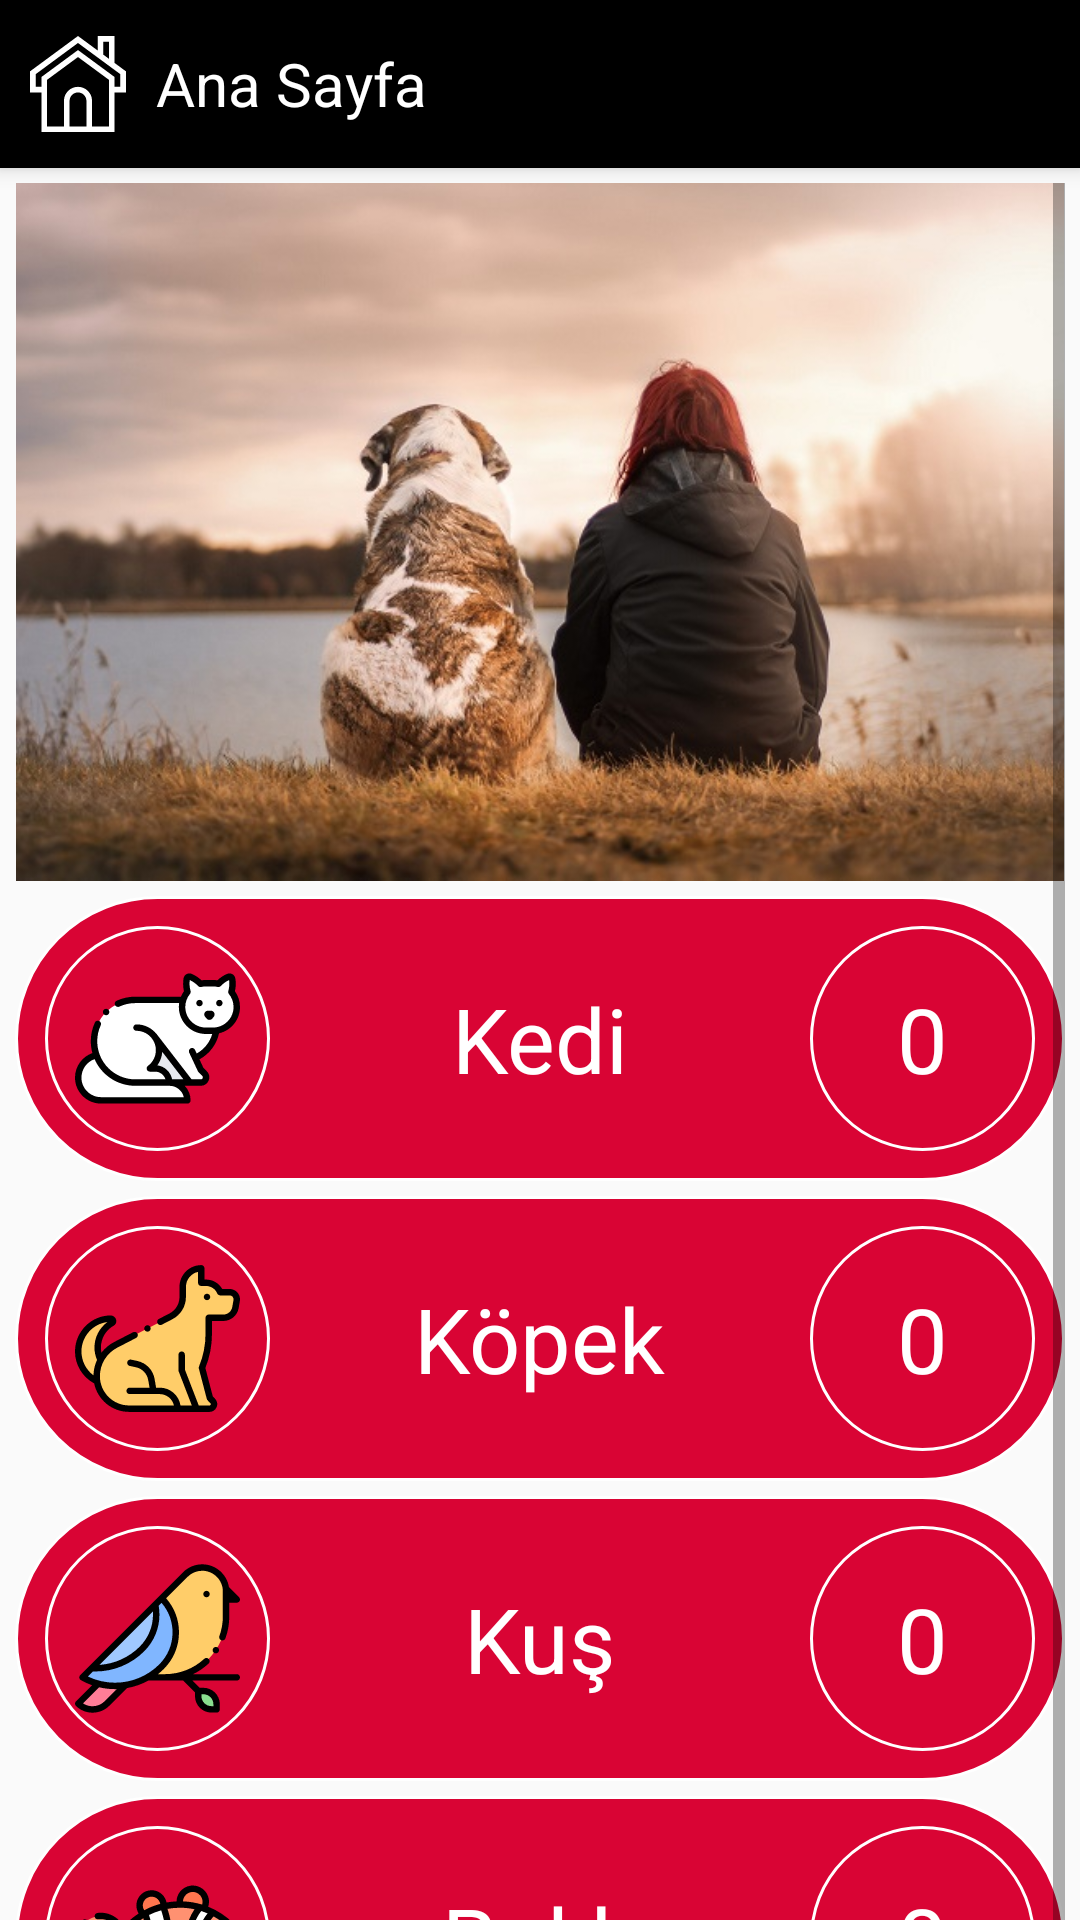

Reconstruct the res/layout file that produces this screen, plus the resources it refers to.
<!-- AndroidManifest.xml: application theme AppTheme -->
<!-- res/layout/fragment_home.xml -->
<?xml version="1.0" encoding="utf-8"?>
<androidx.coordinatorlayout.widget.CoordinatorLayout
    xmlns:android="http://schemas.android.com/apk/res/android"
    xmlns:tools="http://schemas.android.com/tools"
    xmlns:app="http://schemas.android.com/apk/res-auto"
    android:layout_width="match_parent"
    android:layout_height="match_parent"
    tools:context=".fragment.HomeFragment"
    >
    <include
        layout="@layout/appbar_home"
        />
    <androidx.core.widget.NestedScrollView
        android:layout_width="match_parent"
        android:layout_height="wrap_content"
        android:layout_margin="@dimen/App_Margin_S"
        android:scrollbars="vertical"
        app:layout_behavior="@string/appbar_scrolling_view_behavior"
        >
        <LinearLayout
            android:layout_width="match_parent"
            android:layout_height="match_parent"
            android:orientation="vertical"
            >
            <ImageView
                android:id="@+id/ivHeaderHF"
                android:layout_width="match_parent"
                android:layout_height="wrap_content"
                android:layout_marginBottom="@dimen/App_Margin_S"
                android:adjustViewBounds="true"
                android:contentDescription="@string/CD_Image"
                android:src="@drawable/img_header_home"
                />
            <RelativeLayout
                android:id="@+id/rlCatCardHF"
                android:layout_width="match_parent"
                android:layout_height="wrap_content"
                android:layout_marginBottom="@dimen/App_Margin_S"
                android:foreground="@drawable/ripple_selectable"
                android:background="@drawable/shape_card_round"
                >
                <ImageView
                    android:layout_width="@dimen/Card_Box_Width"
                    android:layout_height="@dimen/Card_Box_Height"
                    android:contentDescription="@string/CD_Icon"
                    android:src="@drawable/ic_pet_cat_128"
                    android:background="@drawable/shape_box_round"
                    />
                <TextView
                    android:layout_width="wrap_content"
                    android:layout_height="wrap_content"
                    android:layout_centerHorizontal="true"
                    android:layout_centerVertical="true"
                    android:maxLines="1"
                    android:text="@string/Pet_Type_Cat"
                    android:textSize="@dimen/Card_TextSize"
                    android:textColor="@color/Card_TextColor"
                    />
                <TextView
                    android:id="@+id/tvCatCountHF"
                    android:layout_width="@dimen/Card_Box_Width"
                    android:layout_height="@dimen/Card_Box_Height"
                    android:layout_alignParentEnd="true"
                    android:gravity="center"
                    android:maxLines="1"
                    android:text="@string/Pet_Count_Sample"
                    android:textSize="@dimen/Card_TextSize"
                    android:textColor="@color/Card_TextColor"
                    android:background="@drawable/shape_box_round"
                    />
            </RelativeLayout>

            <RelativeLayout
                android:id="@+id/rlDogCardHF"
                android:layout_width="match_parent"
                android:layout_height="wrap_content"
                android:layout_marginBottom="@dimen/App_Margin_S"
                android:foreground="@drawable/ripple_selectable"
                android:background="@drawable/shape_card_round"
                >
                <ImageView
                    android:layout_width="@dimen/Card_Box_Width"
                    android:layout_height="@dimen/Card_Box_Height"
                    android:contentDescription="@string/CD_Icon"
                    android:src="@drawable/ic_pet_dog_128"
                    android:background="@drawable/shape_box_round"
                    />
                <TextView
                    android:layout_width="wrap_content"
                    android:layout_height="wrap_content"
                    android:layout_centerHorizontal="true"
                    android:layout_centerVertical="true"
                    android:maxLines="1"
                    android:text="@string/Pet_Type_Dog"
                    android:textSize="@dimen/Card_TextSize"
                    android:textColor="@color/Card_TextColor"
                    />
                <TextView
                    android:id="@+id/tvDogCountHF"
                    android:layout_width="@dimen/Card_Box_Width"
                    android:layout_height="@dimen/Card_Box_Height"
                    android:layout_alignParentEnd="true"
                    android:gravity="center"
                    android:maxLines="1"
                    android:text="@string/Pet_Count_Sample"
                    android:textSize="@dimen/Card_TextSize"
                    android:textColor="@color/Card_TextColor"
                    android:background="@drawable/shape_box_round"
                    />
            </RelativeLayout>

            <RelativeLayout
                android:id="@+id/rlBirdCardHF"
                android:layout_width="match_parent"
                android:layout_height="wrap_content"
                android:layout_marginBottom="@dimen/App_Margin_S"
                android:foreground="@drawable/ripple_selectable"
                android:background="@drawable/shape_card_round"
                >
                <ImageView
                    android:layout_width="@dimen/Card_Box_Width"
                    android:layout_height="@dimen/Card_Box_Height"
                    android:contentDescription="@string/CD_Icon"
                    android:src="@drawable/ic_pet_bird_128"
                    android:background="@drawable/shape_box_round"
                    />
                <TextView
                    android:layout_width="wrap_content"
                    android:layout_height="wrap_content"
                    android:layout_centerHorizontal="true"
                    android:layout_centerVertical="true"
                    android:maxLines="1"
                    android:text="@string/Pet_Type_Bird"
                    android:textSize="@dimen/Card_TextSize"
                    android:textColor="@color/Card_TextColor"
                    />
                <TextView
                    android:id="@+id/tvBirdCountHF"
                    android:layout_width="@dimen/Card_Box_Width"
                    android:layout_height="@dimen/Card_Box_Height"
                    android:layout_alignParentEnd="true"
                    android:gravity="center"
                    android:maxLines="1"
                    android:text="@string/Pet_Count_Sample"
                    android:textSize="@dimen/Card_TextSize"
                    android:textColor="@color/Card_TextColor"
                    android:background="@drawable/shape_box_round"
                    />
            </RelativeLayout>

            <RelativeLayout
                android:id="@+id/rlFishCardHF"
                android:layout_width="match_parent"
                android:layout_height="wrap_content"
                android:layout_marginBottom="@dimen/App_Margin_S"
                android:foreground="@drawable/ripple_selectable"
                android:background="@drawable/shape_card_round"
                >
                <ImageView
                    android:layout_width="@dimen/Card_Box_Width"
                    android:layout_height="@dimen/Card_Box_Height"
                    android:contentDescription="@string/CD_Icon"
                    android:src="@drawable/ic_pet_fish_128"
                    android:background="@drawable/shape_box_round"
                    />
                <TextView
                    android:layout_width="wrap_content"
                    android:layout_height="wrap_content"
                    android:layout_centerHorizontal="true"
                    android:layout_centerVertical="true"
                    android:maxLines="1"
                    android:text="@string/Pet_Type_Fish"
                    android:textSize="@dimen/Card_TextSize"
                    android:textColor="@color/Card_TextColor"
                    />
                <TextView
                    android:id="@+id/tvFishCountHF"
                    android:layout_width="@dimen/Card_Box_Width"
                    android:layout_height="@dimen/Card_Box_Height"
                    android:layout_alignParentEnd="true"
                    android:gravity="center"
                    android:maxLines="1"
                    android:text="@string/Pet_Count_Sample"
                    android:textSize="@dimen/Card_TextSize"
                    android:textColor="@color/Card_TextColor"
                    android:background="@drawable/shape_box_round"
                    />
            </RelativeLayout>
        </LinearLayout>
    </androidx.core.widget.NestedScrollView>
</androidx.coordinatorlayout.widget.CoordinatorLayout>
<!-- res/layout/appbar_home.xml (included above) -->
<?xml version="1.0" encoding="utf-8"?>
<com.google.android.material.appbar.AppBarLayout
    xmlns:android="http://schemas.android.com/apk/res/android"
    xmlns:app="http://schemas.android.com/apk/res-auto"
    android:layout_width="match_parent"
    android:layout_height="wrap_content"
    >
    <Toolbar
        android:layout_width="match_parent"
        android:layout_height="?android:attr/actionBarSize"
        android:contentInsetStart="0dp"
        android:contentInsetEnd="0dp"
        android:background="@color/Toolbar_BackColor"
        app:layout_scrollFlags="scroll|enterAlways"
        >
        <RelativeLayout
            android:layout_width="match_parent"
            android:layout_height="match_parent"
            >
            <ImageView
                android:id="@+id/ivHomeHAB"
                android:layout_width="wrap_content"
                android:layout_height="match_parent"
                android:layout_marginStart="@dimen/App_MarginHor_M"
                android:contentDescription="@string/CD_Icon"
                android:src="@drawable/ic_home_bwhite_32"
                />
            <TextView
                android:layout_width="wrap_content"
                android:layout_height="wrap_content"
                android:layout_marginStart="@dimen/App_MarginHor_M"
                android:layout_centerVertical="true"
                android:layout_toEndOf="@+id/ivHomeHAB"
                android:text="@string/Home_Title"
                android:textSize="20dp"
                android:textColor="@color/Toolbar_TextColor"
                />
        </RelativeLayout>
    </Toolbar>
</com.google.android.material.appbar.AppBarLayout>
<!-- resources referenced by this layout -->
<resources>
  <color name="Card_TextColor">@color/white</color>
  <color name="Toolbar_BackColor">@color/black</color>
  <color name="Toolbar_TextColor">@color/white</color>
  <dimen name="App_MarginHor_M">10dp</dimen>
  <dimen name="App_Margin_S">5dp</dimen>
  <dimen name="Card_Box_Height">75sp</dimen>
  <dimen name="Card_Box_Width">75sp</dimen>
  <dimen name="Card_TextSize">30sp</dimen>
  <!-- drawable ripple_selectable (drawable) -->
  <?xml version="1.0" encoding="utf-8"?>
  <ripple
      xmlns:android="http://schemas.android.com/apk/res/android"
      android:color="@color/Ripple_BackColor"
      >
      <item
          android:id="@android:id/mask"
          android:drawable="@color/Ripple_ForeColor"
          />
  </ripple>
  <!-- drawable shape_box_round (drawable) -->
  <?xml version="1.0" encoding="utf-8"?>
  <shape
      xmlns:android="http://schemas.android.com/apk/res/android"
      android:shape="rectangle"
      >
      <corners
          android:radius="360dp"
          />
      <padding
          android:left="10dp"
          android:right="10dp"
          android:top="10dp"
          android:bottom="10dp"
          />
      <stroke
          android:width="1dp"
          android:color="@color/Card_BorderColor"
          />
  </shape>
  <!-- drawable shape_card_round (drawable) -->
  <?xml version="1.0" encoding="utf-8"?>
  <shape
      xmlns:android="http://schemas.android.com/apk/res/android"
      android:shape="rectangle"
      >
      <corners
          android:radius="360dp"
          />
      <padding
          android:left="10dp"
          android:right="10dp"
          android:top="10dp"
          android:bottom="10dp"
          />
      <solid
          android:color="@color/Card_BackColor"
          />
      <stroke
          android:width="1dp"
          android:color="@color/Card_BorderColor"
          />
  </shape>
  <string name="CD_Icon" translatable="false">"Icon"</string>
  <string name="CD_Image" translatable="false">"Image"</string>
  <string name="Home_Title">"Ana Sayfa"</string>
  <string name="Pet_Count_Sample">"0"</string>
  <string name="Pet_Type_Bird">"Kuş"</string>
  <string name="Pet_Type_Cat">"Kedi"</string>
  <string name="Pet_Type_Dog">"Köpek"</string>
  <string name="Pet_Type_Fish">"Balık"</string>
  <style name="AppTheme" parent="Theme.AppCompat.Light.DarkActionBar">
          
          <item name="colorPrimary">@color/colorPrimary</item>
          <item name="colorPrimaryDark">@color/colorPrimaryDark</item>
          <item name="colorAccent">@color/colorAccent</item>
  
          <item name="actionBarSize">@dimen/Toolbar_Height</item>
          <item name="windowActionBar">false</item>
          <item name="windowNoTitle">true</item>
  
          <item name="android:textColorHint">@color/Card_Hint_TextColor</item>
      </style>
  <color name="white">#FFFFFF</color>
  <color name="black">#000000</color>
  <color name="Ripple_BackColor">@color/gray</color>
  <color name="Ripple_ForeColor">@color/white</color>
  <color name="Card_BorderColor">@color/white</color>
  <color name="Card_BackColor">@color/maroon2</color>
  <color name="colorPrimary">@color/App_BackColor</color>
  <color name="colorPrimaryDark">@color/Toolbar_BackColor</color>
  <color name="colorAccent">@color/App_AccentColor</color>
  <dimen name="Toolbar_Height">50dp</dimen>
  <color name="Card_Hint_TextColor">@color/black</color>
  <color name="gray">#808080</color>
  <color name="maroon2">#D90434</color>
  <color name="App_BackColor">@color/teal</color>
  <color name="App_AccentColor">@color/white</color>
  <color name="teal">#008080</color>
</resources>
